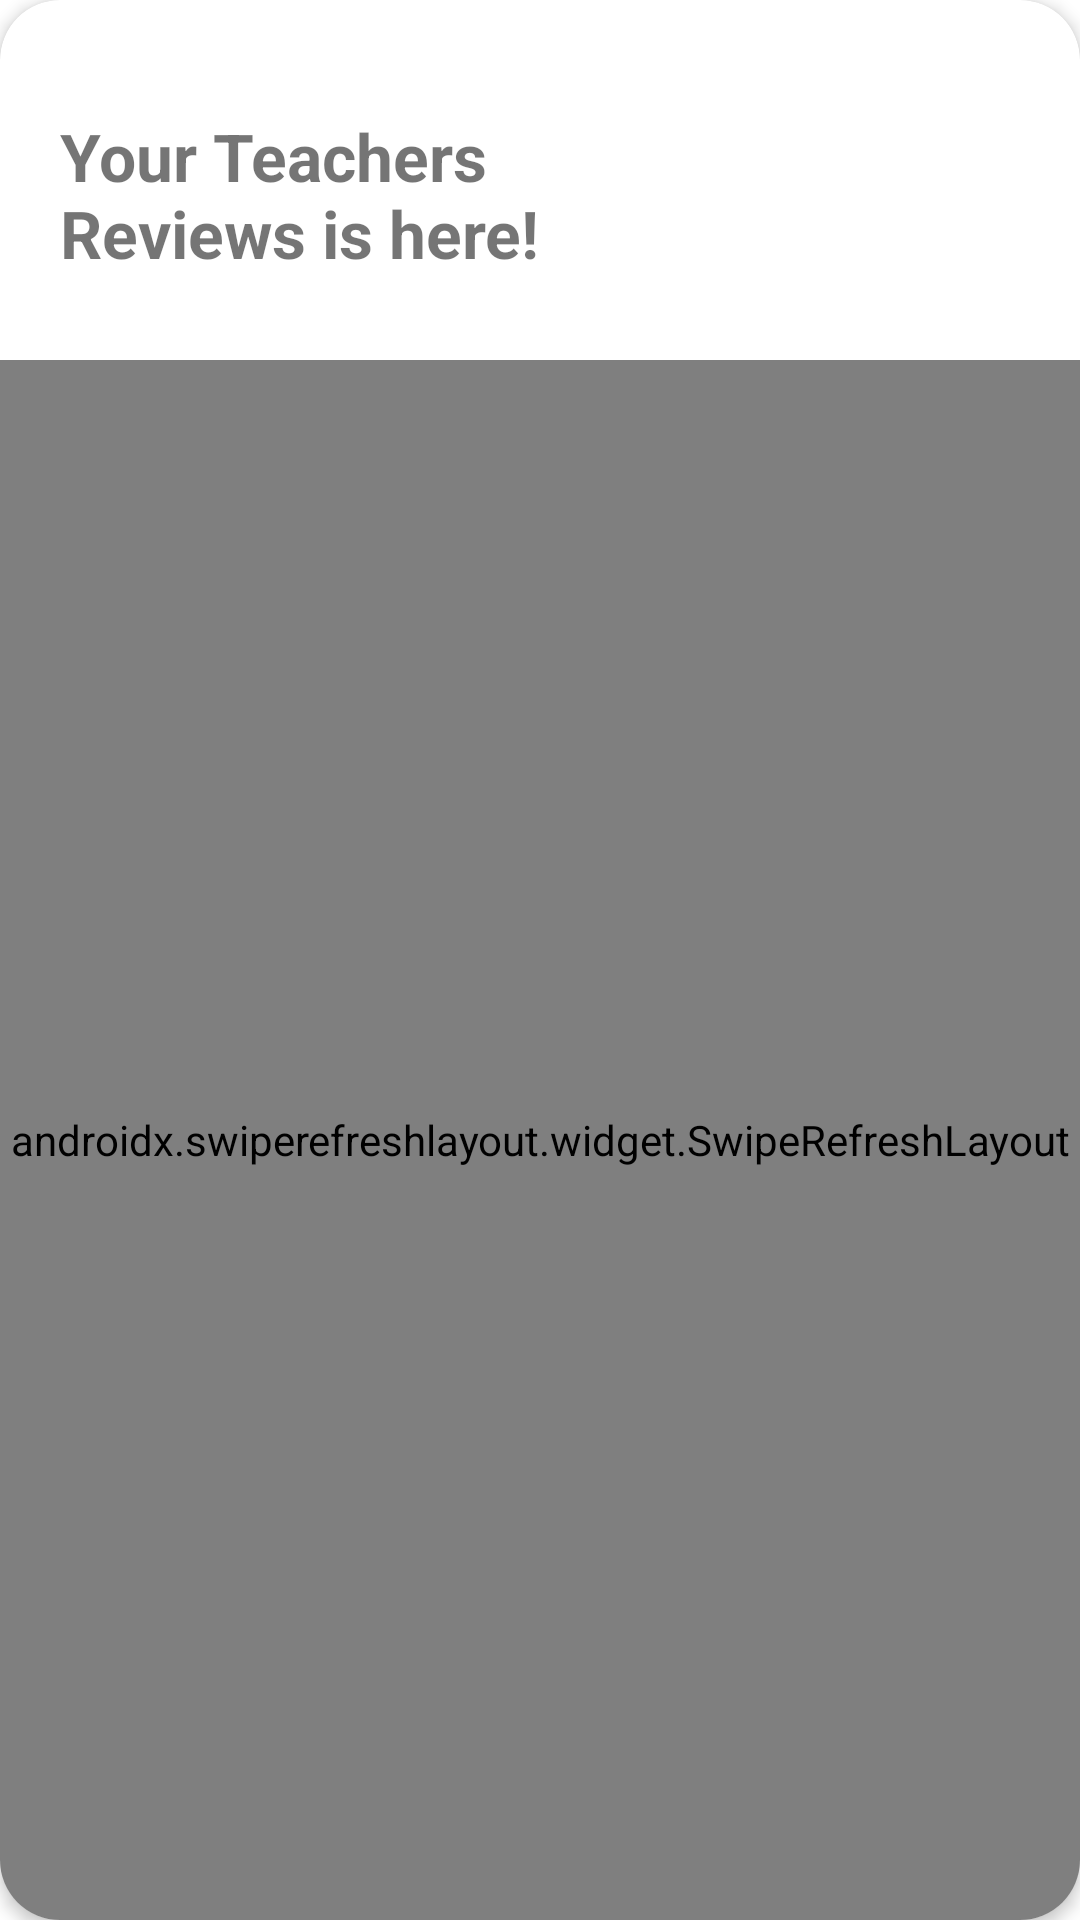

Produce the Android XML layout that renders to this screen, including the resource entries it uses.
<!-- AndroidManifest.xml: application theme AppTheme -->
<!-- res/layout/student_teacher_activity_new.xml -->
<?xml version="1.0" encoding="utf-8"?>
<RelativeLayout xmlns:android="http://schemas.android.com/apk/res/android"
xmlns:app="http://schemas.android.com/apk/res-auto"
xmlns:tools="http://schemas.android.com/tools"
android:layout_width="match_parent"
android:layout_height="match_parent"
tools:context="com.lteitservices.tinytotsstate.students.StudentTeachersList">
    <androidx.cardview.widget.CardView
        android:id="@+id/card_view_outer"
        android:layout_width="match_parent"
        android:layout_height="match_parent"
        app:cardCornerRadius="0dp"
        app:cardElevation="0dp" >

    <androidx.cardview.widget.CardView
        android:layout_width="match_parent"
        android:layout_height="match_parent"
        android:elevation="10dp"
        app:cardElevation="3dp"
        app:cardBackgroundColor="@color/white"
        app:cardCornerRadius="20dp">
    <LinearLayout
        android:layout_width="match_parent"
        android:layout_height="match_parent"
        android:orientation="vertical"
        android:visibility="visible">


        <LinearLayout
            android:layout_width="match_parent"
            android:layout_height="wrap_content"
            android:orientation="horizontal"
            android:layout_marginTop="10dp"
            android:layout_marginStart="10dp"
            android:layout_marginEnd="10dp"
            android:weightSum="2">
            <LinearLayout
                android:layout_width="0dp"
                android:layout_height="match_parent"
                android:orientation="vertical"
                android:gravity="center"
                android:layout_marginStart="10dp"
                android:layout_weight="1"
                android:weightSum="2">
                <TextView
                    android:layout_width="wrap_content"
                    android:layout_height="wrap_content"
                    android:text="@string/teacherheading"
                    android:textColor="@color/textHeading"
                    android:textStyle="bold"
                    android:textSize="22dp"/>

            </LinearLayout>
            <LinearLayout
                android:layout_width="0dp"
                android:layout_height="wrap_content"
                android:orientation="vertical"
                android:layout_weight="1">
                <ImageView
                    android:id="@+id/topimage"
                    android:layout_width="match_parent"
                    android:layout_height="110dp"
                    android:src="@drawable/teacherreviewpage"/>
            </LinearLayout>
        </LinearLayout>
        <LinearLayout
            android:id="@+id/data_layout"
            android:layout_width="match_parent"
            android:layout_height="match_parent"
            android:orientation="vertical"
            android:visibility="visible">

            <androidx.swiperefreshlayout.widget.SwipeRefreshLayout
                android:id="@+id/pullToRefresh"
                android:layout_width="match_parent"
                android:layout_height="match_parent">

                <androidx.recyclerview.widget.RecyclerView
                    android:id="@+id/recyclerview"
                    android:layout_width="match_parent"
                    android:layout_height="wrap_content" />

            </androidx.swiperefreshlayout.widget.SwipeRefreshLayout>
        </LinearLayout>
    </LinearLayout>
        <LinearLayout
            android:id="@+id/nodata"
            android:layout_width="match_parent"
            android:layout_height="match_parent"
            android:orientation="vertical"
            android:gravity="center"
            android:visibility="gone">

            <ImageView
                android:layout_width="180dp"
                android:layout_height="180dp"
                android:src="@drawable/no_data"/>

            <TextView
                android:layout_width="wrap_content"
                android:layout_height="wrap_content"
                android:text="@string/noData"/>

        </LinearLayout>
    </androidx.cardview.widget.CardView>
    </androidx.cardview.widget.CardView>



</RelativeLayout>
<!-- resources referenced by this layout -->
<resources>
  <string name="noData"> No Data Found! </string>
  <string name="teacherheading">Your Teachers Reviews is here!</string>
  <style name="AppTheme" parent="Theme.MaterialComponents.Light.NoActionBar">
          
          <item name="android:typeface">sans</item>
      </style>
  <!-- not gathered from this repository: default colours our renderer supplied (Android Studio template values) -->
  <color name="white">#FFFFFFFF</color>
</resources>
